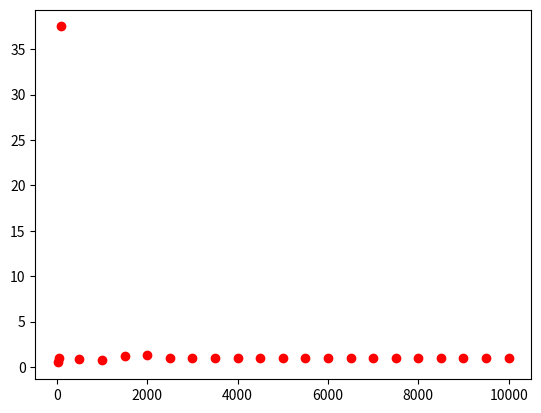

This figure's Python source: (Note: this script raises an exception after producing the figure.)
#!/opt/local/bin/python

import sys
from numpy import *
from scipy import *
from pylab import *
from matplotlib.pyplot import *

# global constants
ggrav = 6.67e-8
clite = 3.0e10
msun = 1.99e33

# EOS
# neutron stars:
# polyG = 2.0
# polyK = 100.0 * 5.55e38/6.1755e17**polyG

# EOS for 
# white dwarfs:
polyG = 4.0/3.0
polyK = 1.244e15*0.5**polyG

# central values
rhoc = 1.0e10

# minimum pressure
rhomin = 10e-10 * rhoc
min_press = polyK * rhomin**polyG 

# grid
rmax = 1.0e9

def set_grid(rmax,nzones):
    # set up the grid and return the
    # radius array and dr
    rad = linspace(0.0,rmax,nzones+1);
    dr  = rad[1] - rad[0];
    return (rad,dr)

def tov_RHS(r,data):
    rhs    = zeros(2)
    mass   = data[1]
    press  = max(data[0],min_press)
    rho    = (press/polyK)**(1.0/polyG)
    if (abs(r) > 1.0):
        rhs[0] = - ggrav * mass * rho / (r**2)
    else:
        rhs[0] = 0.0
    rhs[1] = 4.0 * pi * rho * (r**2)
    return rhs

def tov_RK2(old_data,r,dr):
    k1          = zeros(2)
    k2          = zeros(2)
    new_data    = zeros(2)
    (p , m)     = tov_RHS(r,old_data)
    k1[0]       = dr*p;
    k1[1]       = dr*m;
    (p , m)     = tov_RHS(r+0.5*dr,old_data+0.5*k1)
    k2[0]       = dr*p;
    k2[1]       = dr*m;
    new_data[0] = old_data[0] + k2[0];
    new_data[1] = old_data[1] + k2[1];
    return new_data
    
def tov_RK3(old_data,r,dr):
    k1          = zeros(2)
    k2          = zeros(2)
    k3          = zeros(2)
    new_data    = zeros(2)
    [p , m]     = tov_RHS(r,old_data)
    k1[0]       = dr*p;
    k1[1]       = dr*m;
    [p , m]     = tov_RHS(r+0.5*dr,old_data+0.5*k1)
    k2[0]       = dr*p;
    k2[1]       = dr*m;
    [p , m]     = tov_RHS(r+dr,old_data-k1+2.0*k2)
    k3[0]       = dr*p;
    k3[1]       = dr*m;
    new_data[0] = old_data[0] + (k1[0] + 4.0*k2[0] + k3[0])/6.0;
    new_data[1] = old_data[1] + (k1[1] + 4.0*k2[1] + k3[1])/6.0;
    return new_data

def tov_RK4(old_data,r,dr):
    k1          = zeros(2)
    k2          = zeros(2)
    k3          = zeros(2)
    k4          = zeros(2)
    new_data    = zeros(2)
    [p , m]     = tov_RHS(r,old_data)
    k1[0]       = dr*p;
    k1[1]       = dr*m;
    [p , m]     = tov_RHS(r+0.5*dr,old_data+0.5*k1)
    k2[0]       = dr*p;
    k2[1]       = dr*m;
    [p , m]     = tov_RHS(r+0.5*dr,old_data+0.5*k2)
    k3[0]       = dr*p;
    k3[1]       = dr*m;
    [p , m]     = tov_RHS(r+dr,old_data+k3)
    k4[0]       = dr*p;
    k4[1]       = dr*m;
    new_data[0] = old_data[0] + (k1[0] + 2.0*k2[0] + 2.0*k3[0] + k4[0])/6.0;
    new_data[1] = old_data[1] + (k1[1] + 2.0*k2[1] + 2.0*k3[1] + k4[1])/6.0;
    return new_data

def tov_integrate(rmax,nzones,k):
    # set up grid
    (rad,dr) = set_grid(rmax,nzones)
    
    # initialize some variables    
    tovdata = zeros((nzones,2))
    # 0 -- press
    # 1 -- mbary
 
    tovout  = zeros((nzones,5))
    # 0 -- rho
    # 1 -- press
    # 2 -- eps
    # 3 -- mass
    # 4 -- rad
     
    # central values
    tovdata[0,0] = polyK * rhoc**polyG
    tovdata[0,1] = 0.0

    for i in range(nzones-1):
        tovout[i,4] = rad[i]

    # you will need to track the surface (where press <= press_min)
    isurf = 0
    for i in range(nzones-1):
        # integrate one step using RK2 (can change this to
        # RK3 or RK4)
        if(k == 2):
            tovdata[i+1,:] = tov_RK2(tovdata[i,:],rad[i],dr)
        if(k == 3):
            tovdata[i+1,:] = tov_RK3(tovdata[i,:],rad[i],dr)
        if(k == 4):
            tovdata[i+1,:] = tov_RK4(tovdata[i,:],rad[i],dr)

        # check if press below 0
        if((tovdata[i+1,0] <= min_press) and (isurf == 0)):
            isurf = i

        # press and mass
        tovout[i+1,1] = tovdata[i+1,0]

        if (i+1 > isurf and isurf > 0):
           tovout[i+1,3] = tovdata[isurf,1]
        else:
           tovout[i+1,3] = tovdata[i+1,1]
        # compute density
        tovout[i+1,0] = (tovdata[i+1,0]/polyK)**(1.0/polyG)
        # compute eps
        tovout[i+1,2] = tovdata[i+1,1]/((polyG-1.0)*tovout[i+1,0])

    return (tovout,isurf,dr)

# for convergence: 
# number of points
na = array([  5, 10, 20, 50, 100, 500, 1000, 1500, 2000, 2500 , 3000, 3500, 4000, 4500, 5000, 5500, 6000, 6500, 7000, 7500, 8000, 8500, 9000, 9500, 10000])
# to store masses
masses = zeros(len(na))
# to store the drs
drs = zeros(len(na))

isurf_c = zeros(len(na))

for j in range(3):
    for i in range(len(na)):
        (tov_star,isurf,dr) = tov_integrate(rmax,na[i],j+2)
        isurf_c[i] = isurf 
#        print 'mass : ', tov_star[isurf,3]/msun, 'radios : ' , tov_star[isurf,4]/1000, ' Km', 'radios : ' , isurf*dr/1000.0, ' Km'
    for i in range(2, len(na)): 
        figure(3)
        if(j == 0):
           plot(na[i],abs((isurf_c[i]-isurf_c[i-1])/(isurf_c[i-1]-isurf_c[i-2])),'ro',label='K2')
        if(j == 1):
           plot(na[i],abs((isurf_c[i]-isurf_c[i-1])/(isurf_c[i-1]-isurf_c[i-2])),'bo',label='K3')
        if(j == 2):
           plot(na[i],abs((isurf_c[i]-isurf_c[i-1])/(isurf_c[i-1]-isurf_c[i-2])),'mo',label='K4')

    for i in range(1, len(na)):
        figure(4)
        if(j == 0):
           semilogy(na[i],abs((tov_star[isurf_c[i],3]-tov_star[isurf_c[i-1],3])/tov_star[isurf_c[i],3]),'ro',label='K2')
        if(j == 1):
           semilogy(na[i],abs((tov_star[isurf_c[i],3]-tov_star[isurf_c[i-1],3])/tov_star[isurf_c[i],3]),'bo',label='K3')
        if(j == 2):
           semilogy(na[i],abs((tov_star[isurf_c[i],3]-tov_star[isurf_c[i-1],3])/tov_star[isurf_c[i],3]),'mo',label='K4')


figure(3)
xlabel('grid size')
ylabel(' self-convergence factor')
savefig('plot3.pdf')
figure(4)
xlabel('grid size')
ylabel('relative error (For mass of the star)')
savefig('plot4.pdf')
figure(1)
subplot(2, 1, 1)
plot(tov_star[0:isurf,4] ,tov_star[0:isurf,3]/msun )
xlabel('r')
ylabel('mass / mass(sun)')
subplot(2, 1, 2)
semilogy(tov_star[0:isurf,4] ,tov_star[0:isurf,0])
xlabel('r')
ylabel('rho')
savefig('plot1.pdf')
figure(2)
semilogy(tov_star[0:isurf,4] ,tov_star[0:isurf,1])
xlabel('r')
ylabel('Pressure')
savefig('plot2.pdf')
#figure(3)
#semilogy(tov_star[:,4] ,tov_star[:,2])
#xlabel('r')
#ylabel('Energy')
